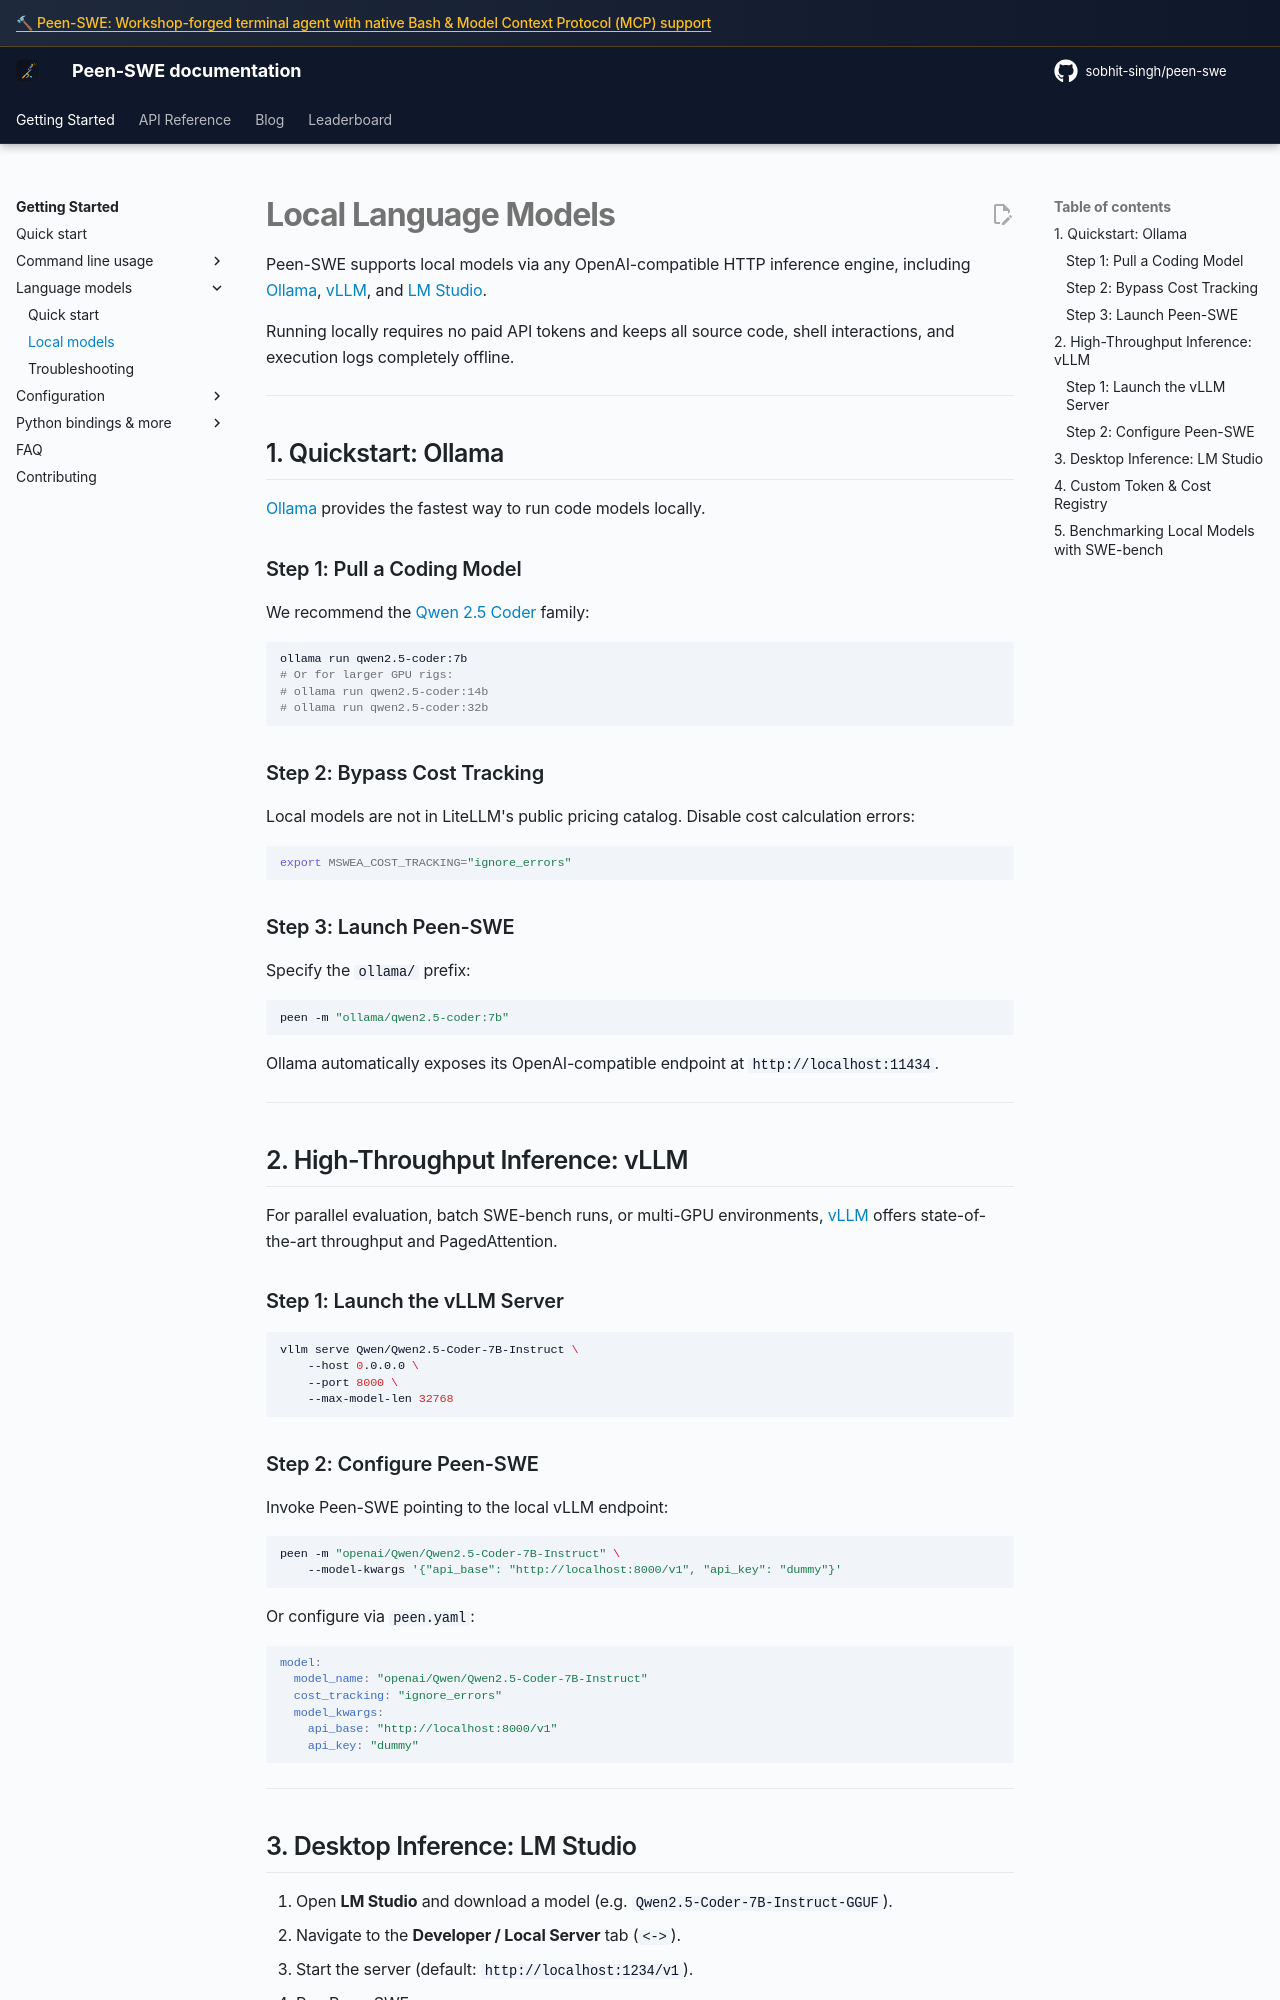

repository: sobhit-singh/peen-swe · page: v2/models/local_models/index.html · generator: mkdocs

# Local Language Models

Peen-SWE supports local models via any OpenAI-compatible HTTP inference engine, including [Ollama](https://ollama.com/), [vLLM](https://docs.vllm.ai/), and [LM Studio](https://lmstudio.ai/).

Running locally requires no paid API tokens and keeps all source code, shell interactions, and execution logs completely offline.

---

## 1. Quickstart: Ollama

[Ollama](https://ollama.com/) provides the fastest way to run code models locally.

### Step 1: Pull a Coding Model
We recommend the [Qwen 2.5 Coder](https://ollama.com/library/qwen2.5-coder) family:

```bash
ollama run qwen2.5-coder:7b
# Or for larger GPU rigs:
# ollama run qwen2.5-coder:14b
# ollama run qwen2.5-coder:32b
```

### Step 2: Bypass Cost Tracking
Local models are not in LiteLLM's public pricing catalog. Disable cost calculation errors:

```bash
export MSWEA_COST_TRACKING="ignore_errors"
```

### Step 3: Launch Peen-SWE
Specify the `ollama/` prefix:

```bash
peen -m "ollama/qwen2.5-coder:7b"
```

Ollama automatically exposes its OpenAI-compatible endpoint at `http://localhost:11434`.

---

## 2. High-Throughput Inference: vLLM

For parallel evaluation, batch SWE-bench runs, or multi-GPU environments, [vLLM](https://docs.vllm.ai/) offers state-of-the-art throughput and PagedAttention.

### Step 1: Launch the vLLM Server

```bash
vllm serve Qwen/Qwen2.5-Coder-7B-Instruct \
    --host 0.0.0.0 \
    --port 8000 \
    --max-model-len 32768
```

### Step 2: Configure Peen-SWE

Invoke Peen-SWE pointing to the local vLLM endpoint:

```bash
peen -m "openai/Qwen/Qwen2.5-Coder-7B-Instruct" \
    --model-kwargs '{"api_base": "http://localhost:8000/v1", "api_key": "dummy"}'
```

Or configure via `peen.yaml`:

```yaml
model:
  model_name: "openai/Qwen/Qwen2.5-Coder-7B-Instruct"
  cost_tracking: "ignore_errors"
  model_kwargs:
    api_base: "http://localhost:8000/v1"
    api_key: "dummy"
```

---
